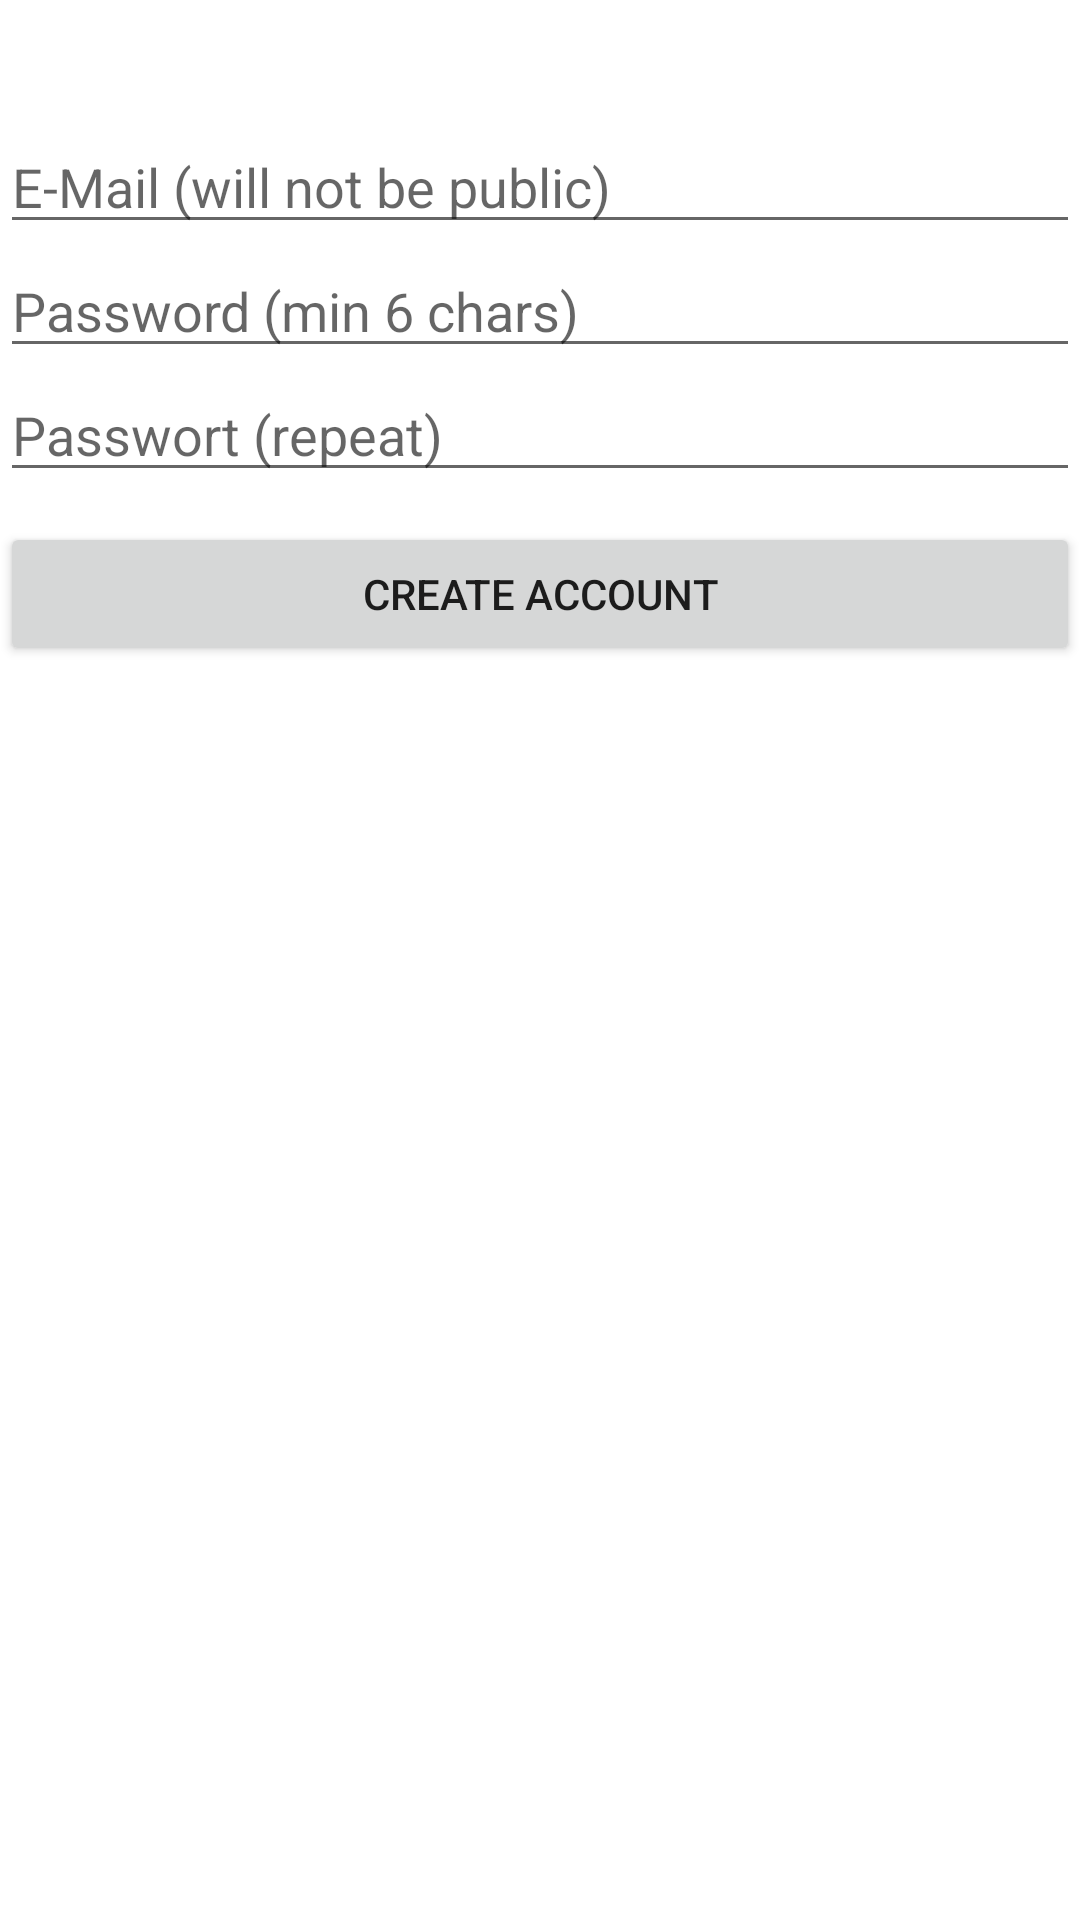

Reconstruct the res/layout file that produces this screen, plus the resources it refers to.
<!-- AndroidManifest.xml: application theme Theme.Pluto22_ukw -->
<!-- res/layout/activity_create_account.xml -->
<?xml version="1.0" encoding="utf-8"?>
<LinearLayout xmlns:android="http://schemas.android.com/apk/res/android"
    xmlns:app="http://schemas.android.com/apk/res-auto"
    xmlns:tools="http://schemas.android.com/tools"
    android:layout_width="match_parent"
    android:layout_height="match_parent"
    android:orientation="vertical"
    android:layout_marginLeft="20dp"
    android:layout_marginRight="20dp"
    tools:context=".CreateAccountActivity">


    <EditText
        android:id="@+id/createAccountEditTextEmail"
        android:layout_width="match_parent"
        android:layout_height="wrap_content"
        android:layout_marginTop="40dp"
        android:hint="E-Mail (will not be public)"
        android:ems="10"
        android:inputType="textEmailAddress" />

    <EditText
        android:id="@+id/createAccountEditTextPassword"
        android:layout_width="match_parent"
        android:layout_height="wrap_content"
        android:hint="Password (min 6 chars)"
        android:ems="10"
        android:inputType="textPassword" />

    <EditText
        android:id="@+id/createAccountEditTextPassword1"
        android:layout_width="match_parent"
        android:layout_height="wrap_content"
        android:ems="10"
        android:hint="Passwort (repeat)"
        android:inputType="textPassword" />

    <Button
        android:id="@+id/createAccountButtonCreateAccount"
        android:layout_width="match_parent"
        android:layout_height="wrap_content"
        android:layout_marginTop="10dp"
        android:text="Create Account" />
</LinearLayout>
<!-- resources referenced by this layout -->
<resources>
  <style name="Theme.Pluto22_ukw" parent="Theme.MaterialComponents.DayNight.DarkActionBar">
          
          <item name="colorPrimary">@color/purple_500</item>
          <item name="colorPrimaryVariant">@color/purple_700</item>
          <item name="colorOnPrimary">@color/white</item>
          
          <item name="colorSecondary">@color/teal_200</item>
          <item name="colorSecondaryVariant">@color/teal_700</item>
          <item name="colorOnSecondary">@color/black</item>
          
          <item name="android:statusBarColor" tools:targetApi="l">?attr/colorPrimaryVariant</item>
          
      </style>
  <!-- not gathered from this repository: default colours our renderer supplied (Android Studio template values) -->
  <color name="purple_500">#FF6200EE</color>
  <color name="purple_700">#FF3700B3</color>
  <color name="teal_200">#FF03DAC5</color>
  <color name="teal_700">#FF018786</color>
  <color name="black">#FF000000</color>
  <color name="white">#FFFFFFFF</color>
</resources>
